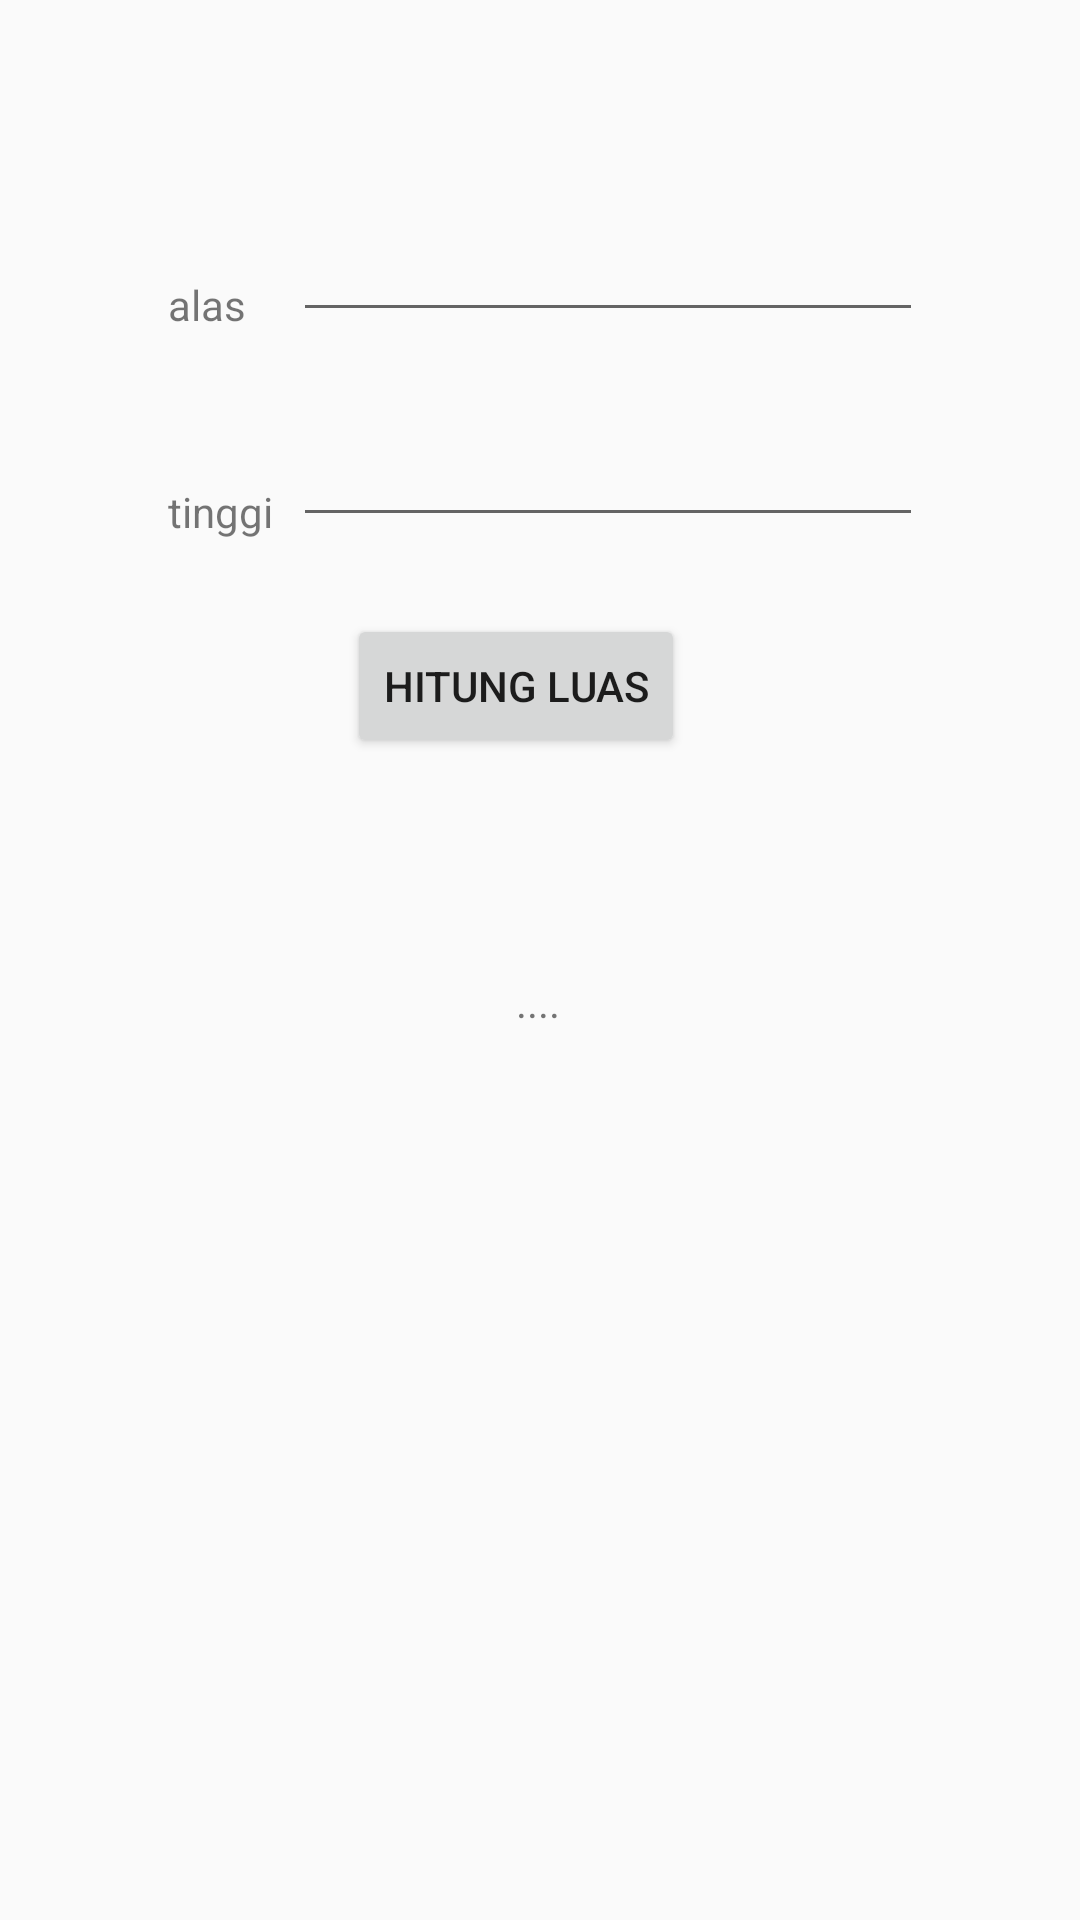

The Android layout XML behind this screen, and the referenced resources:
<!-- AndroidManifest.xml: application theme Theme.1918121_Ramadhan -->
<!-- res/layout/activity_segitiga.xml -->
<?xml version="1.0" encoding="utf-8"?>
<android.support.constraint.ConstraintLayout xmlns:android="http://schemas.android.com/apk/res/android"
    xmlns:app="http://schemas.android.com/apk/res-auto"
    xmlns:tools="http://schemas.android.com/tools"
    android:layout_width="match_parent"
    android:layout_height="match_parent"
    tools:context=".segitiga">

    <TextView
        android:id="@+id/textView2"
        android:layout_width="wrap_content"
        android:layout_height="wrap_content"
        android:text="tinggi"
        app:layout_constraintBottom_toBottomOf="parent"
        app:layout_constraintEnd_toEndOf="parent"
        app:layout_constraintHorizontal_bias="0.172"
        app:layout_constraintStart_toStartOf="parent"
        app:layout_constraintTop_toTopOf="parent"
        app:layout_constraintVertical_bias="0.259" />

    <TextView
        android:id="@+id/textView6"
        android:layout_width="wrap_content"
        android:layout_height="wrap_content"
        android:text="alas"
        app:layout_constraintBottom_toBottomOf="parent"
        app:layout_constraintEnd_toEndOf="parent"
        app:layout_constraintHorizontal_bias="0.168"
        app:layout_constraintStart_toStartOf="parent"
        app:layout_constraintTop_toTopOf="parent"
        app:layout_constraintVertical_bias="0.148" />

    <EditText
        android:id="@+id/etTinggi"
        android:layout_width="wrap_content"
        android:layout_height="wrap_content"
        android:ems="10"
        android:inputType="textPersonName"
        app:layout_constraintBottom_toBottomOf="parent"
        app:layout_constraintEnd_toEndOf="parent"
        app:layout_constraintHorizontal_bias="0.651"
        app:layout_constraintStart_toStartOf="parent"
        app:layout_constraintTop_toTopOf="parent"
        app:layout_constraintVertical_bias="0.23" />

    <EditText
        android:id="@+id/etAlas"
        android:layout_width="wrap_content"
        android:layout_height="wrap_content"
        android:ems="10"
        android:inputType="textPersonName"
        app:layout_constraintBottom_toBottomOf="parent"
        app:layout_constraintEnd_toEndOf="parent"
        app:layout_constraintHorizontal_bias="0.651"
        app:layout_constraintStart_toStartOf="parent"
        app:layout_constraintTop_toTopOf="parent"
        app:layout_constraintVertical_bias="0.116" />

    <Button
        android:id="@+id/button"
        android:layout_width="wrap_content"
        android:layout_height="wrap_content"
        android:text="hitung luas"
        app:layout_constraintBottom_toBottomOf="parent"
        app:layout_constraintEnd_toEndOf="parent"
        app:layout_constraintHorizontal_bias="0.468"
        app:layout_constraintStart_toStartOf="parent"
        app:layout_constraintTop_toTopOf="parent"
        app:layout_constraintVertical_bias="0.346" />

    <TextView
        android:id="@+id/etHasil"
        android:layout_width="16dp"
        android:layout_height="22dp"
        android:text="....."
        app:layout_constraintBottom_toBottomOf="parent"
        app:layout_constraintEnd_toEndOf="parent"
        app:layout_constraintStart_toStartOf="parent"
        app:layout_constraintTop_toTopOf="parent"
        app:layout_constraintVertical_bias="0.525" />
</android.support.constraint.ConstraintLayout>
<!-- resources referenced by this layout -->
<resources>
  <style name="Theme.1918121_Ramadhan" parent="Theme.AppCompat.Light.DarkActionBar">
          
          <item name="colorPrimary">@color/purple_500</item>
          <item name="colorPrimaryDark">@color/purple_700</item>
          <item name="colorAccent">@color/teal_200</item>
          
      </style>
  <!-- not gathered from this repository: default colours our renderer supplied (Android Studio template values) -->
  <color name="purple_500">#FF6200EE</color>
  <color name="purple_700">#FF3700B3</color>
  <color name="teal_200">#FF03DAC5</color>
</resources>
